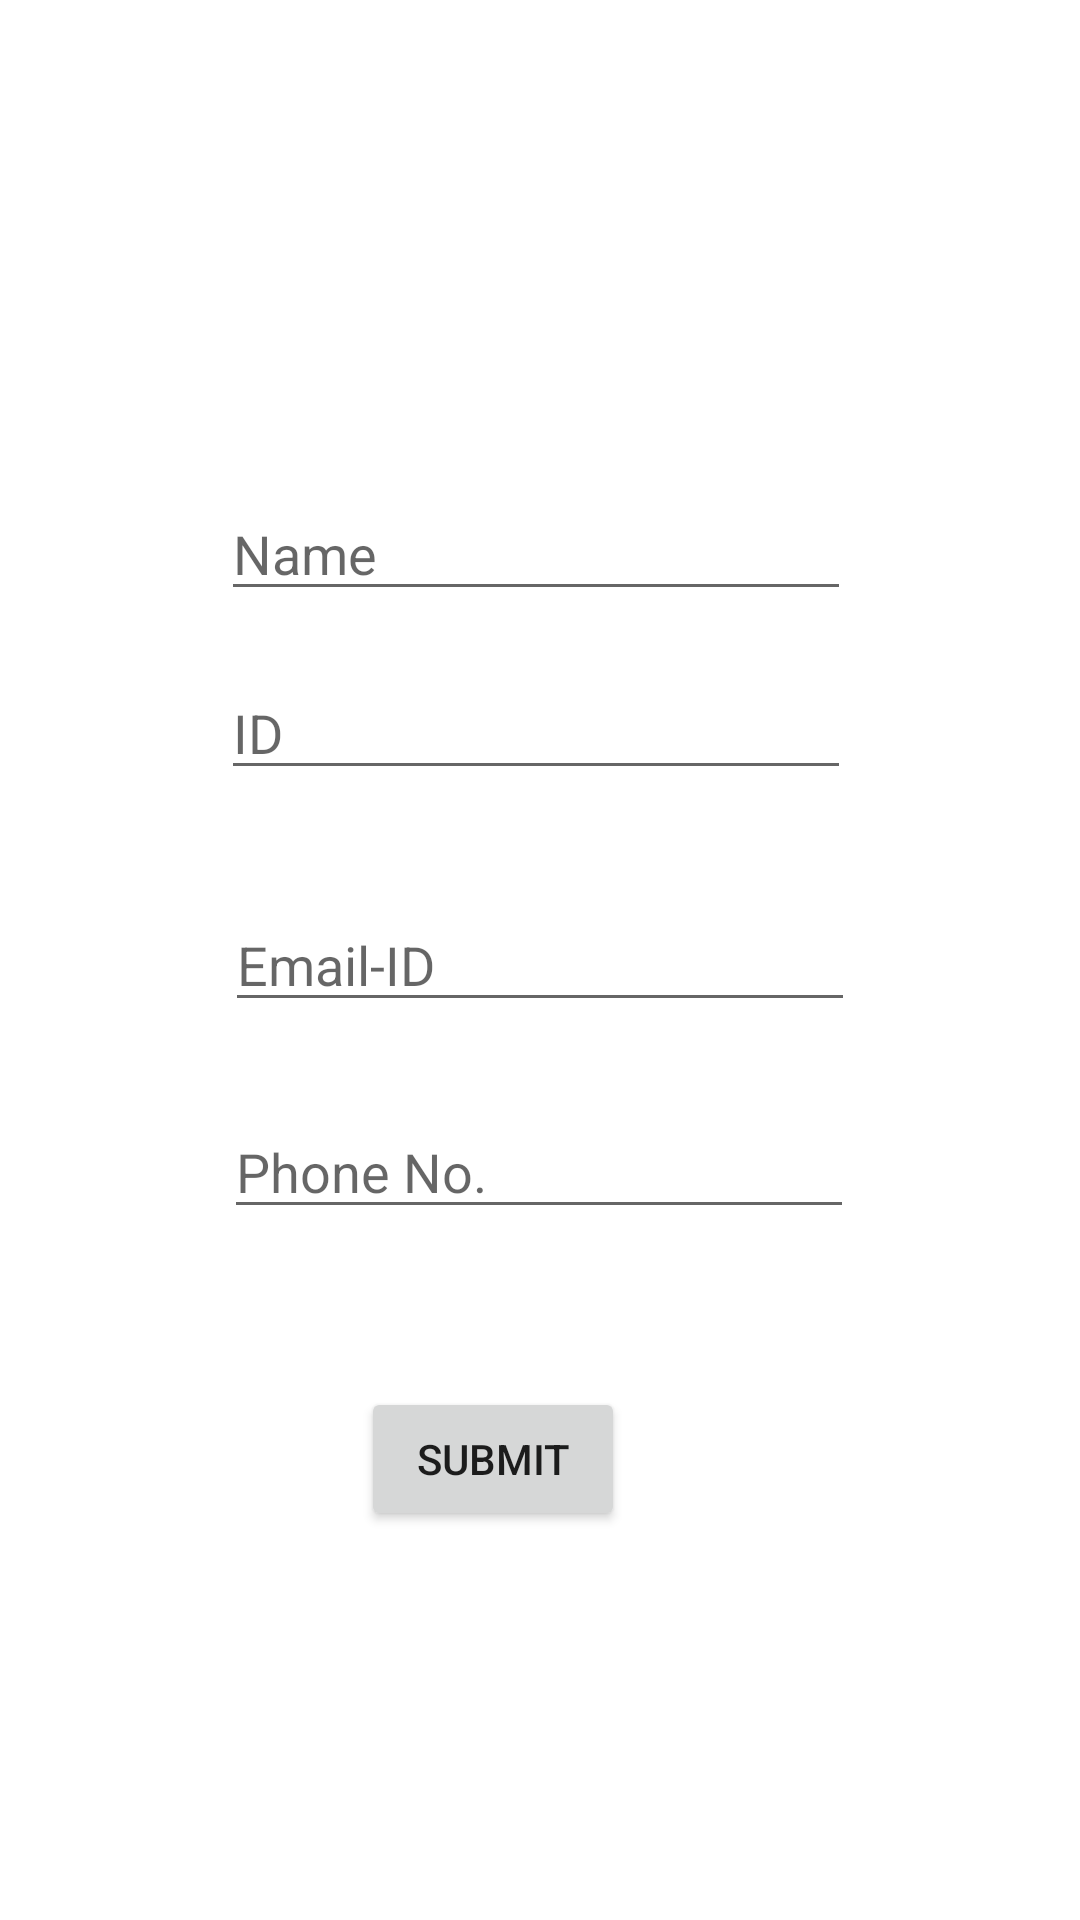

This screen was rendered from an Android layout file. Write that file and the resources it references.
<!-- AndroidManifest.xml: application theme Theme.MedCManagementApp -->
<!-- res/layout/activity_sign_up_page.xml -->
<?xml version="1.0" encoding="utf-8"?>
<androidx.constraintlayout.widget.ConstraintLayout xmlns:android="http://schemas.android.com/apk/res/android"
    xmlns:app="http://schemas.android.com/apk/res-auto"
    xmlns:tools="http://schemas.android.com/tools"
    android:layout_width="match_parent"
    android:layout_height="match_parent"
    tools:context=".SignUpPage">

    <EditText
        android:id="@+id/editTextTextPersonName"
        android:layout_width="wrap_content"
        android:layout_height="wrap_content"
        android:ems="10"
        android:hint="Name"
        android:inputType="textPersonName"
        app:layout_constraintBottom_toBottomOf="parent"
        app:layout_constraintEnd_toEndOf="parent"
        app:layout_constraintHorizontal_bias="0.492"
        app:layout_constraintStart_toStartOf="parent"
        app:layout_constraintTop_toTopOf="parent"
        app:layout_constraintVertical_bias="0.271" />

    <EditText
        android:id="@+id/editTextTextPersonName2"
        android:layout_width="wrap_content"
        android:layout_height="wrap_content"
        android:ems="10"
        android:hint="ID"
        android:inputType="textPersonName"
        app:layout_constraintBottom_toBottomOf="parent"
        app:layout_constraintEnd_toEndOf="parent"
        app:layout_constraintHorizontal_bias="0.492"
        app:layout_constraintStart_toStartOf="parent"
        app:layout_constraintTop_toTopOf="parent"
        app:layout_constraintVertical_bias="0.371" />

    <EditText
        android:id="@+id/editTextTextPersonName3"
        android:layout_width="wrap_content"
        android:layout_height="wrap_content"
        android:ems="10"
        android:hint="Email-ID"
        android:inputType="textPersonName"
        app:layout_constraintBottom_toBottomOf="parent"
        app:layout_constraintEnd_toEndOf="parent"
        app:layout_constraintStart_toStartOf="parent"
        app:layout_constraintTop_toTopOf="parent" />

    <EditText
        android:id="@+id/editTextTextPersonName4"
        android:layout_width="wrap_content"
        android:layout_height="wrap_content"
        android:ems="10"
        android:hint="Phone No."
        android:inputType="textPersonName"
        app:layout_constraintBottom_toBottomOf="parent"
        app:layout_constraintEnd_toEndOf="parent"
        app:layout_constraintHorizontal_bias="0.497"
        app:layout_constraintStart_toStartOf="parent"
        app:layout_constraintTop_toTopOf="parent"
        app:layout_constraintVertical_bias="0.615" />

    <Button
        android:id="@+id/button"
        android:layout_width="wrap_content"
        android:layout_height="wrap_content"
        android:text="Submit"
        app:layout_constraintBottom_toBottomOf="parent"
        app:layout_constraintEnd_toEndOf="parent"
        app:layout_constraintHorizontal_bias="0.443"
        app:layout_constraintStart_toStartOf="parent"
        app:layout_constraintTop_toTopOf="parent"
        app:layout_constraintVertical_bias="0.781" />
</androidx.constraintlayout.widget.ConstraintLayout>
<!-- resources referenced by this layout -->
<resources>
  <style name="Theme.MedCManagementApp" parent="Theme.MaterialComponents.DayNight.DarkActionBar">
          
          <item name="colorPrimary">@color/purple_500</item>
          <item name="colorPrimaryVariant">@color/purple_700</item>
          <item name="colorOnPrimary">@color/white</item>
          
          <item name="colorSecondary">@color/teal_200</item>
          <item name="colorSecondaryVariant">@color/teal_700</item>
          <item name="colorOnSecondary">@color/black</item>
          
          <item name="android:statusBarColor" tools:targetApi="l">?attr/colorPrimaryVariant</item>
          
      </style>
  <!-- not gathered from this repository: default colours our renderer supplied (Android Studio template values) -->
  <color name="purple_500">#FF6200EE</color>
  <color name="purple_700">#FF3700B3</color>
  <color name="teal_200">#FF03DAC5</color>
  <color name="teal_700">#FF018786</color>
  <color name="black">#FF000000</color>
  <color name="white">#FFFFFFFF</color>
</resources>
